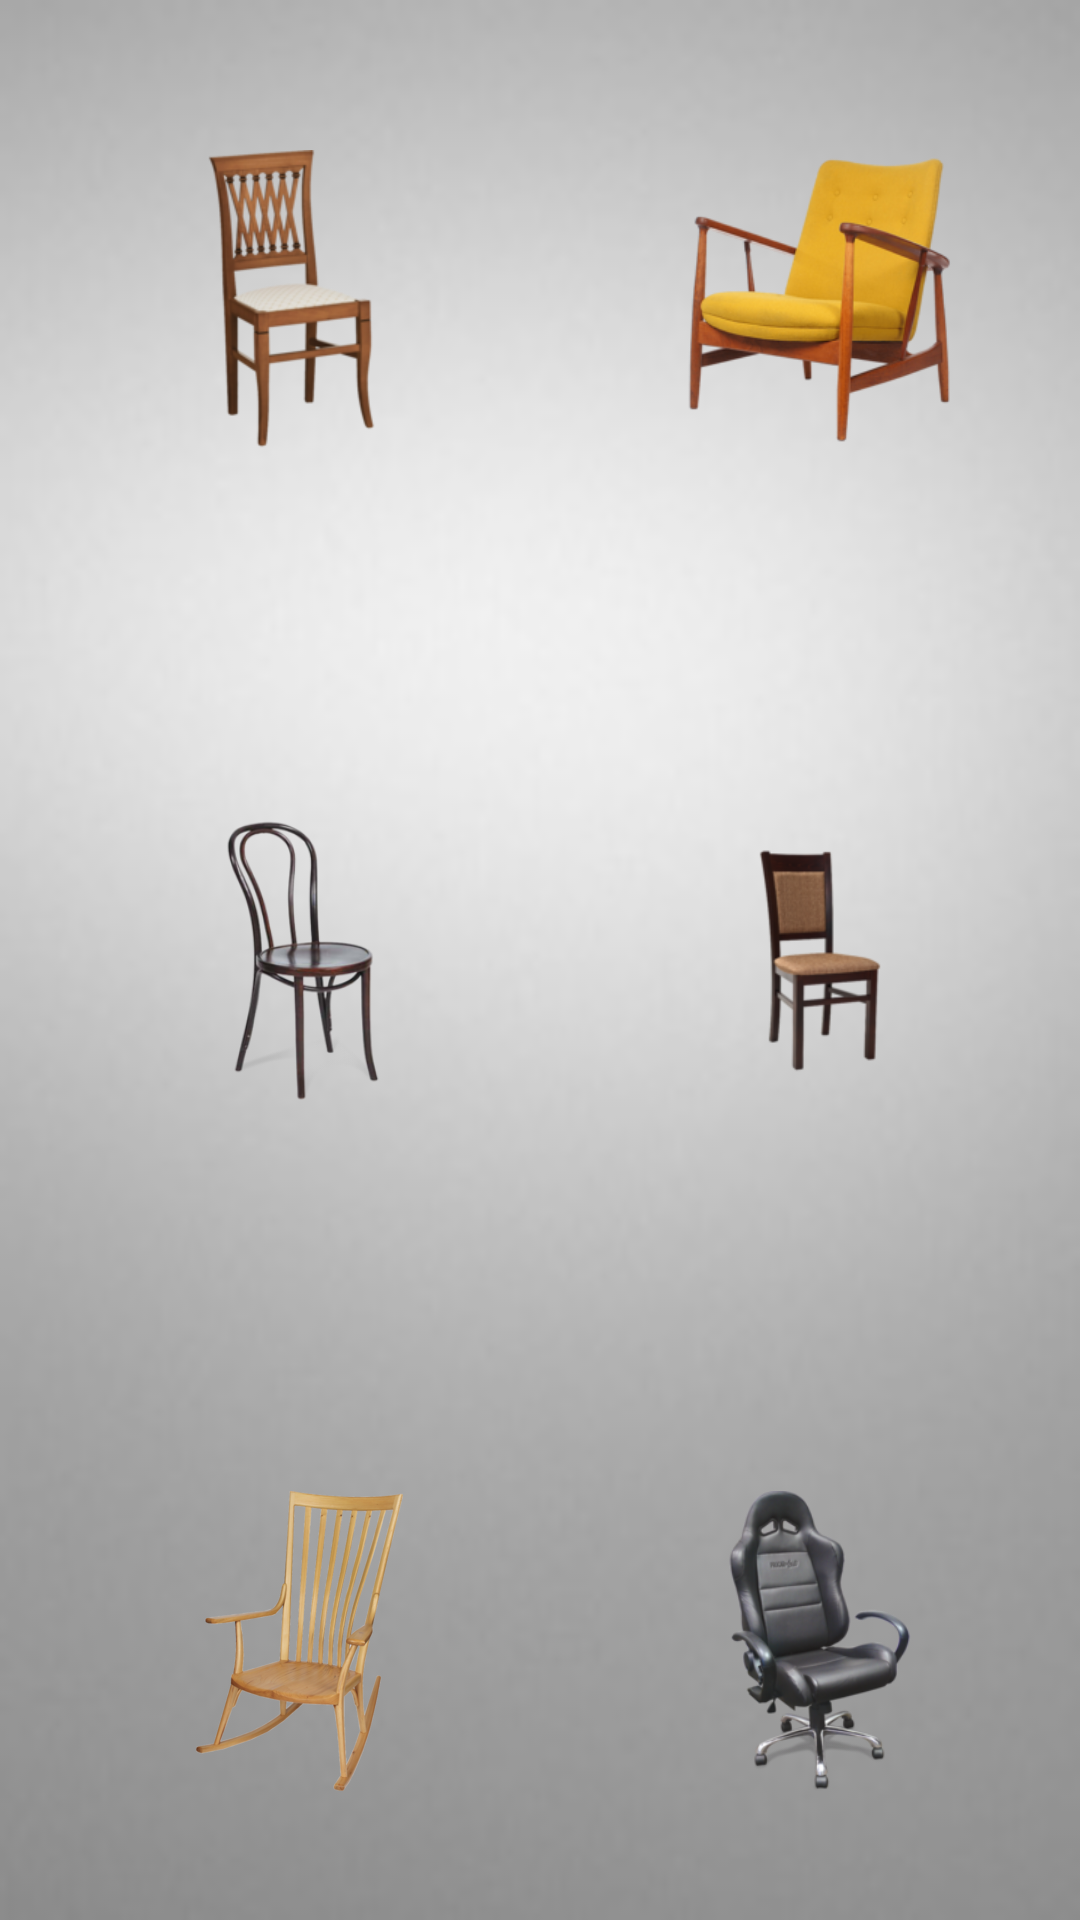

Layout XML and referenced resources for this Android screen:
<!-- AndroidManifest.xml: application theme Theme.AppCompat.Light.NoActionBar -->
<!-- res/layout/activity_chairs.xml -->
<?xml version="1.0" encoding="utf-8"?>
<RelativeLayout xmlns:android="http://schemas.android.com/apk/res/android"
    xmlns:app="http://schemas.android.com/apk/res-auto"
    xmlns:tools="http://schemas.android.com/tools"
    android:id="@+id/activity_chairs"
    android:layout_width="match_parent"
    android:layout_height="match_parent"
    android:paddingBottom="@dimen/activity_vertical_margin"
    android:paddingLeft="@dimen/activity_horizontal_margin"
    android:paddingRight="@dimen/activity_horizontal_margin"
    android:paddingTop="@dimen/activity_vertical_margin"
    tools:context="emb.mobiliando.ChairsActivity"
    android:background="@drawable/gray_bg">


    <ImageView
        android:layout_height="100dp"
        android:layout_width="100dp"
        app:srcCompat="@drawable/chair1"
        android:layout_marginLeft="50dp"
        android:layout_marginStart="50dp"
        android:layout_marginTop="50dp"
        android:id="@+id/imageView1"
        />

    <ImageView
        android:layout_height="100dp"
        android:layout_width="100dp"
        app:srcCompat="@drawable/chair4"
        android:id="@+id/imageView4"
        android:layout_alignTop="@+id/imageView2"
        android:layout_alignLeft="@+id/imageView3"
        android:layout_alignStart="@+id/imageView3" />

    <ImageView
        android:layout_height="100dp"
        android:layout_width="100dp"
        app:srcCompat="@drawable/chair5"
        android:id="@+id/imageView5"
        android:layout_alignTop="@+id/imageView6"
        android:layout_alignLeft="@+id/imageView4"
        android:layout_alignStart="@+id/imageView4" />

    <ImageView
        android:layout_height="100dp"
        android:layout_width="100dp"
        app:srcCompat="@drawable/chair6"
        android:id="@+id/imageView6"
        android:layout_marginBottom="43dp"
        android:layout_alignParentBottom="true"
        android:layout_alignLeft="@+id/imageView2"
        android:layout_alignStart="@+id/imageView2" />

    <ImageView
        android:layout_height="100dp"
        android:layout_width="100dp"
        app:srcCompat="@drawable/chair2"
        android:id="@+id/imageView2"
        android:layout_centerVertical="true"
        android:layout_alignLeft="@+id/imageView1"
        android:layout_alignStart="@+id/imageView1" />

    <ImageView
        android:layout_height="100dp"
        android:layout_width="100dp"
        app:srcCompat="@drawable/chair3"
        android:id="@+id/imageView3"
        android:layout_marginRight="37dp"
        android:layout_marginEnd="37dp"
        android:layout_alignTop="@+id/imageView1"
        android:layout_alignParentRight="true"
        android:layout_alignParentEnd="true" />


</RelativeLayout>
<!-- resources referenced by this layout -->
<resources>
  <!-- drawable chair1: png bitmap (drawable, 29423 bytes) -->
  <!-- drawable chair2: png bitmap (drawable, 36137 bytes) -->
  <!-- drawable chair3: png bitmap (drawable, 45839 bytes) -->
  <!-- drawable chair4: png bitmap (drawable, 17113 bytes) -->
  <!-- drawable chair5: png bitmap (drawable, 47699 bytes) -->
  <!-- drawable chair6: png bitmap (drawable, 69628 bytes) -->
  <!-- drawable gray_bg: jpg bitmap (drawable, 6324 bytes) -->
</resources>
